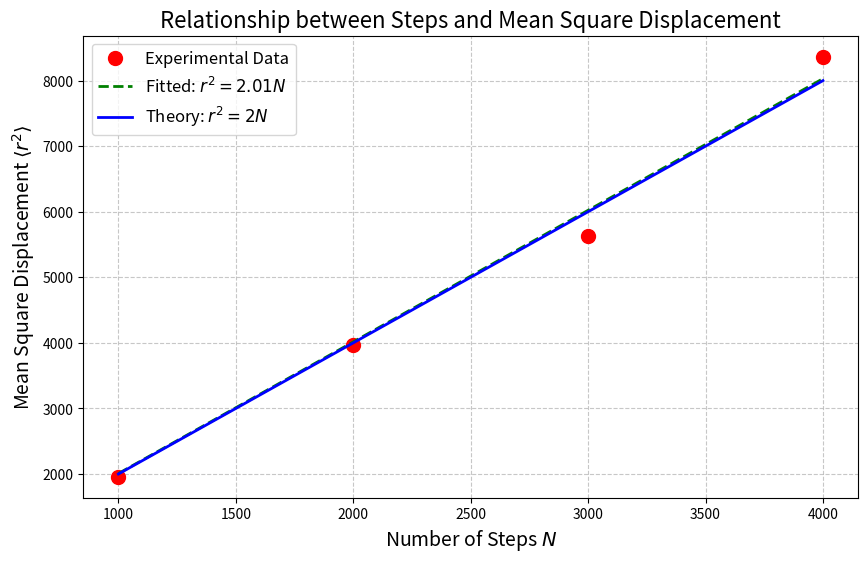

Here is the Python script that generated this plot:
import numpy as np
import matplotlib.pyplot as plt

def random_walk_finals(num_steps=1000, num_walks=1000):
    """生成多个二维随机游走的终点位置
    
    通过模拟多次随机游走，每次在x和y方向上随机选择±1移动，
    计算所有随机游走的终点坐标。

    参数:
        num_steps (int, optional): 每次随机游走的步数. 默认值为1000
        num_walks (int, optional): 随机游走的次数. 默认值为1000
        
    返回:
        tuple: 包含两个numpy数组的元组 (x_finals, y_finals)
            - x_finals: 所有随机游走终点的x坐标数组
            - y_finals: 所有随机游走终点的y坐标数组
    """
    # TODO: 实现随机游走算法
    # 提示：
    # 1. 使用np.zeros初始化数组
    # 2. 使用np.random.choice生成随机步长
    # 3. 使用np.sum计算总位移
    pass


def calculate_mean_square_displacement():
    """计算不同步数下的均方位移
    
    对于预设的步数序列[1000, 2000, 3000, 4000]，分别进行多次随机游走模拟，
    计算每种步数下的均方位移。每次模拟默认进行1000次随机游走取平均。
    
    返回:
        tuple: 包含两个numpy数组的元组 (steps, msd)
            - steps: 步数数组 [1000, 2000, 3000, 4000]
            - msd: 对应的均方位移数组
    """
    # TODO: 实现均方位移计算
    # 提示：
    # 1. 使用random_walk_finals获取终点坐标
    # 2. 计算位移平方和
    # 3. 使用np.mean计算平均值
    pass


def analyze_step_dependence():
    """分析均方位移与步数的关系，并进行最小二乘拟合
    
    返回:
        tuple: (steps, msd, k)
            - steps: 步数数组
            - msd: 对应的均方位移数组
            - k: 拟合得到的比例系数
    """
    # TODO: 实现数据分析
    # 提示：
    # 1. 调用calculate_mean_square_displacement获取数据
    # 2. 使用最小二乘法拟合 msd = k * steps
    # 3. k = Σ(N·msd)/Σ(N²)
    pass


if __name__ == "__main__":
    # TODO: 完成主程序
    # 提示：
    # 1. 获取数据和拟合结果
    # 2. 绘制实验数据点和理论曲线
    # 3. 设置图形属性
    # 4. 打印数据分析结果
    pass
    import numpy as np
import matplotlib.pyplot as plt

def random_walk_finals(num_steps=1000, num_walks=1000):
    """生成多个二维随机游走的终点位置
    
    通过模拟多次随机游走，每次在x和y方向上随机选择±1移动，
    计算所有随机游走的终点坐标。

    参数:
        num_steps (int, optional): 每次随机游走的步数. 默认值为1000
        num_walks (int, optional): 随机游走的次数. 默认值为1000
        
    返回:
        tuple: 包含两个numpy数组的元组 (x_finals, y_finals)
            - x_finals: 所有随机游走终点的x坐标数组
            - y_finals: 所有随机游走终点的y坐标数组
    """
    x_finals = np.zeros(num_walks)
    y_finals = np.zeros(num_walks)
    for i in range(num_walks):
        x_finals[i] = np.sum(np.random.choice([-1,1],num_steps))
        y_finals[i] = np.sum(np.random.choice([-1,1],num_steps))
    return (x_finals,y_finals)


def calculate_mean_square_displacement():
    """计算不同步数下的均方位移
    
    对于预设的步数序列[1000, 2000, 3000, 4000]，分别进行多次随机游走模拟，
    计算每种步数下的均方位移。每次模拟默认进行1000次随机游走取平均。
    
    返回:
        tuple: 包含两个numpy数组的元组 (steps, msd)
            - steps: 步数数组 [1000, 2000, 3000, 4000]
            - msd: 对应的均方位移数组
    """
    steps = np.array([1000, 2000, 3000, 4000])
    msd = []
    
    for i in steps:
        x_finals, y_finals = random_walk_finals(num_steps=i)  # Fixed function name
        ds = x_finals**2 + y_finals**2
        msd.append(np.mean(ds))
    
    return steps, np.array(msd)

def analyze_step_dependence():
    """分析均方位移与步数的关系，并进行最小二乘拟合
    
    返回:
        tuple: (steps, msd, k)
            - steps: 步数数组
            - msd: 对应的均方位移数组
            - k: 拟合得到的比例系数
    """
    # 获取步数和均方位移数据
    steps, msd = calculate_mean_square_displacement()
    msd = np.array(msd)
    
    # 最小二乘拟合（强制过原点）
    # 理论上 msd = k * steps，k应该接近2
    k = np.sum(steps * msd) / np.sum(steps**2)
    
    return steps, msd, k

if __name__ == "__main__":
    # 获取数据和拟合结果
    steps, msd, k = analyze_step_dependence()
    
    # 创建图形
    plt.figure(figsize=(10, 6))
    
    # 绘制关系图和拟合曲线
    plt.plot(steps, msd, 'ro', ms=10, label='Experimental Data')
    plt.plot(steps, k*steps, 'g--', label=f'Fitted: $r^2={k:.2f}N$', lw=2)
    plt.plot(steps, 2*steps, 'b-', label='Theory: $r^2=2N$', lw=2)
    
    # 设置图形属性
    plt.xlabel('Number of Steps $N$', fontsize=14)
    plt.ylabel('Mean Square Displacement $\\langle r^2 \\rangle$', fontsize=14)
    plt.title('Relationship between Steps and Mean Square Displacement', fontsize=16)
    plt.grid(True, linestyle='--', alpha=0.7)
    plt.legend(fontsize=12, loc='best')
    
    # 打印数据分析结果
    print("步数和对应的均方位移：")
    for n, m in zip(steps, msd):
        print(f"步数: {n:5d}, 均方位移: {m:.2f}")
    
    print(f"\n拟合结果：r² = {k:.4f}N")
    print(f"与理论值k=2的相对误差: {abs(k-2)/2*100:.2f}%")
    
    plt.show()
